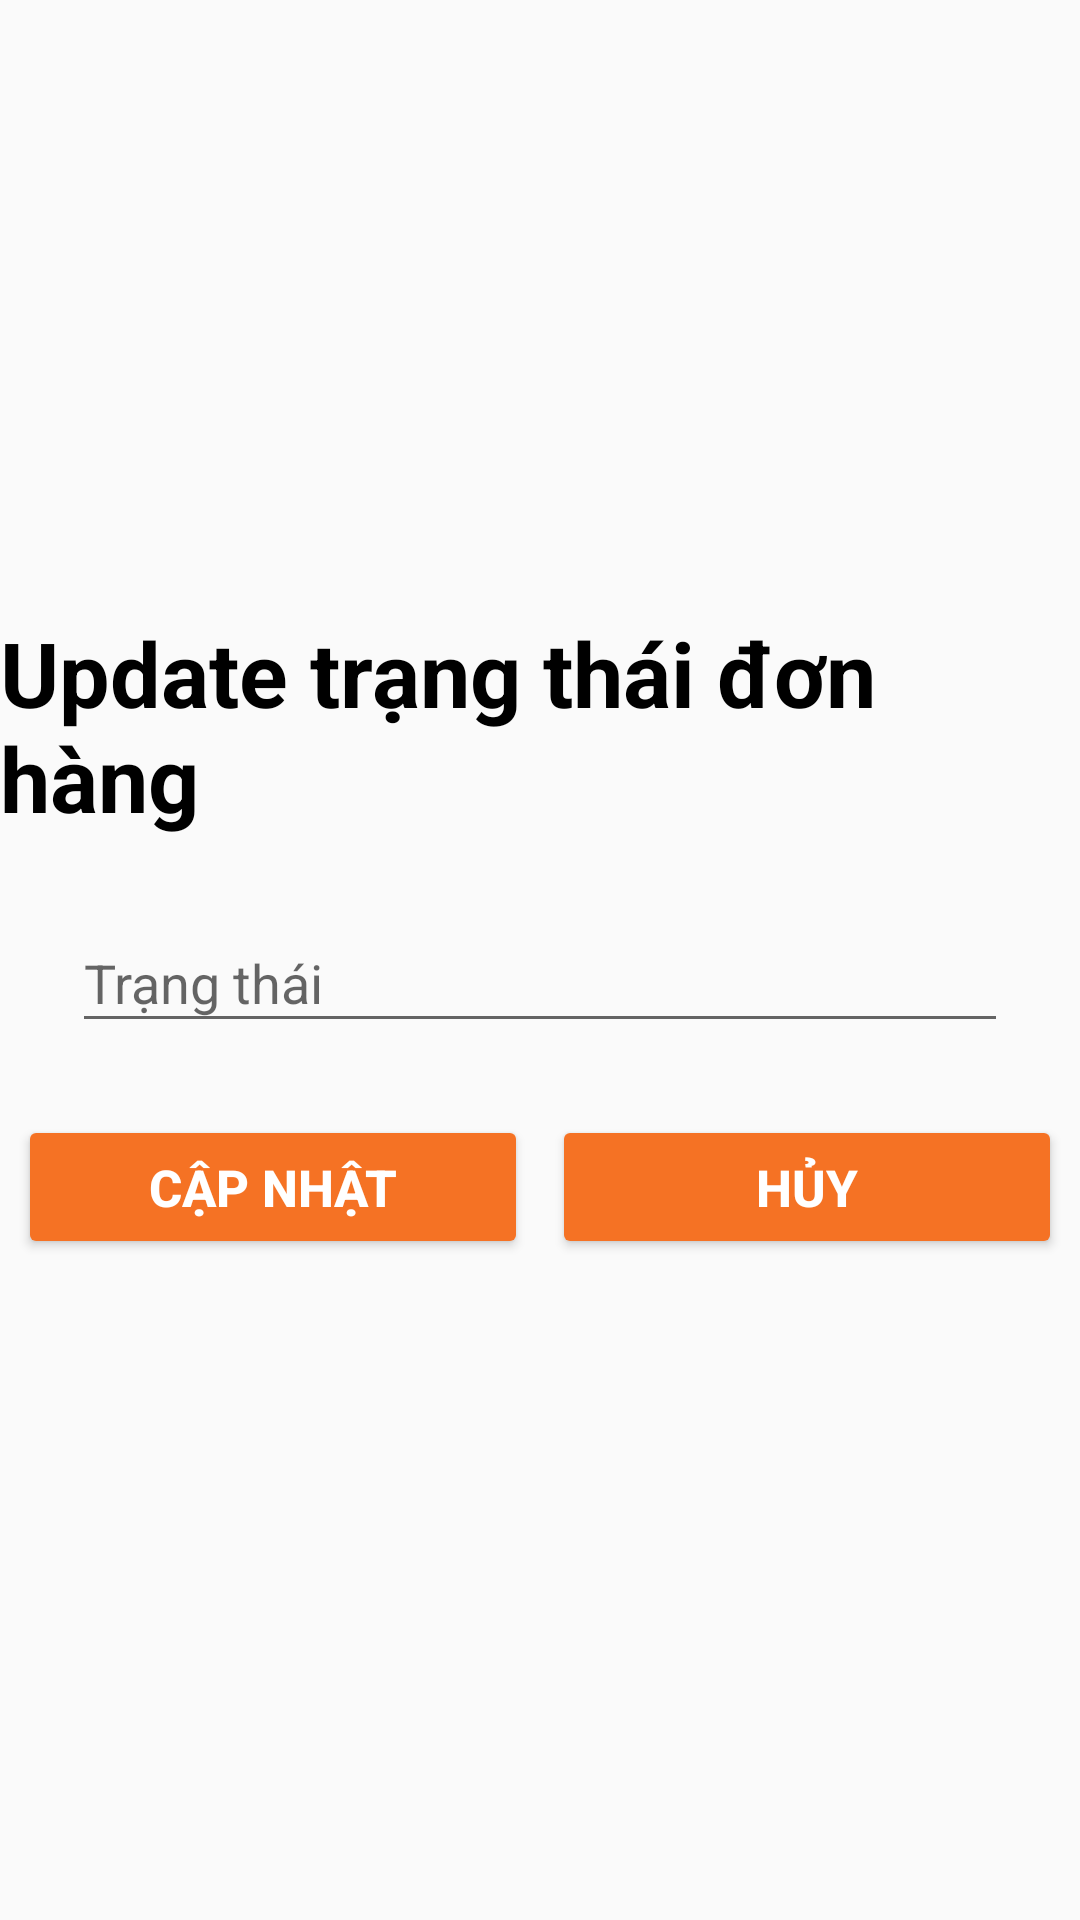

Here is an Android app screen rendered from its layout file. Give the layout XML and the strings, colors and styles it references.
<!-- AndroidManifest.xml: application theme Theme.Du_an_1 -->
<!-- res/layout/update_trangthaidh.xml -->
<?xml version="1.0" encoding="utf-8"?>
<LinearLayout xmlns:android="http://schemas.android.com/apk/res/android"
    android:layout_width="match_parent"
    android:layout_height="match_parent"
    android:orientation="vertical"
    android:gravity="center"
    android:layout_margin="10sp"
    >




    <TextView
        android:layout_width="wrap_content"
        android:layout_height="wrap_content"
        android:text="Update trạng thái đơn hàng"
        android:textSize="30sp"
        android:textStyle="bold"
        android:textColor="@color/black"/>

    <com.google.android.material.textfield.TextInputLayout
        android:layout_width="match_parent"
        android:layout_height="wrap_content"
        android:layout_marginTop="16dp"
        android:layout_marginHorizontal="24dp"
        android:id="@+id/in_updonhang">
        <com.google.android.material.textfield.TextInputEditText
            android:layout_width="match_parent"
            android:layout_height="wrap_content"
            android:hint="Trạng thái"
            android:id="@+id/ed_updonhang"/>
    </com.google.android.material.textfield.TextInputLayout>

    <LinearLayout
        android:layout_width="match_parent"
        android:layout_height="wrap_content"
        android:layout_marginTop="24dp"
        android:layout_marginBottom="16dp"
        android:gravity="center"
        android:orientation="horizontal">
        <Button
            android:layout_width="170dp"
            android:layout_height="wrap_content"
            android:text="Cập nhật"
            android:textStyle="bold"
            android:layout_marginRight="8dp"
            android:backgroundTint="@color/orange"
            android:textColor="@color/white"
            android:textSize="17sp"
            android:id="@+id/btnup"/>
        <Button
            android:layout_width="170dp"
            android:layout_height="wrap_content"
            android:text="Hủy"
            android:textStyle="bold"
            android:textColor="@color/white"
            android:backgroundTint="@color/orange"
            android:textSize="17sp"
            android:id="@+id/btnhuy"/>
    </LinearLayout>


</LinearLayout>
<!-- resources referenced by this layout -->
<resources>
  <color name="black">#FF000000</color>
  <color name="orange">#f57224</color>
  <color name="white">#FFFFFFFF</color>
  <style name="Theme.Du_an_1" parent="Base.Theme.Du_an_1" />
  <style name="Base.Theme.Du_an_1" parent="Theme.AppCompat.Light.NoActionBar">
          
          
      </style>
</resources>
